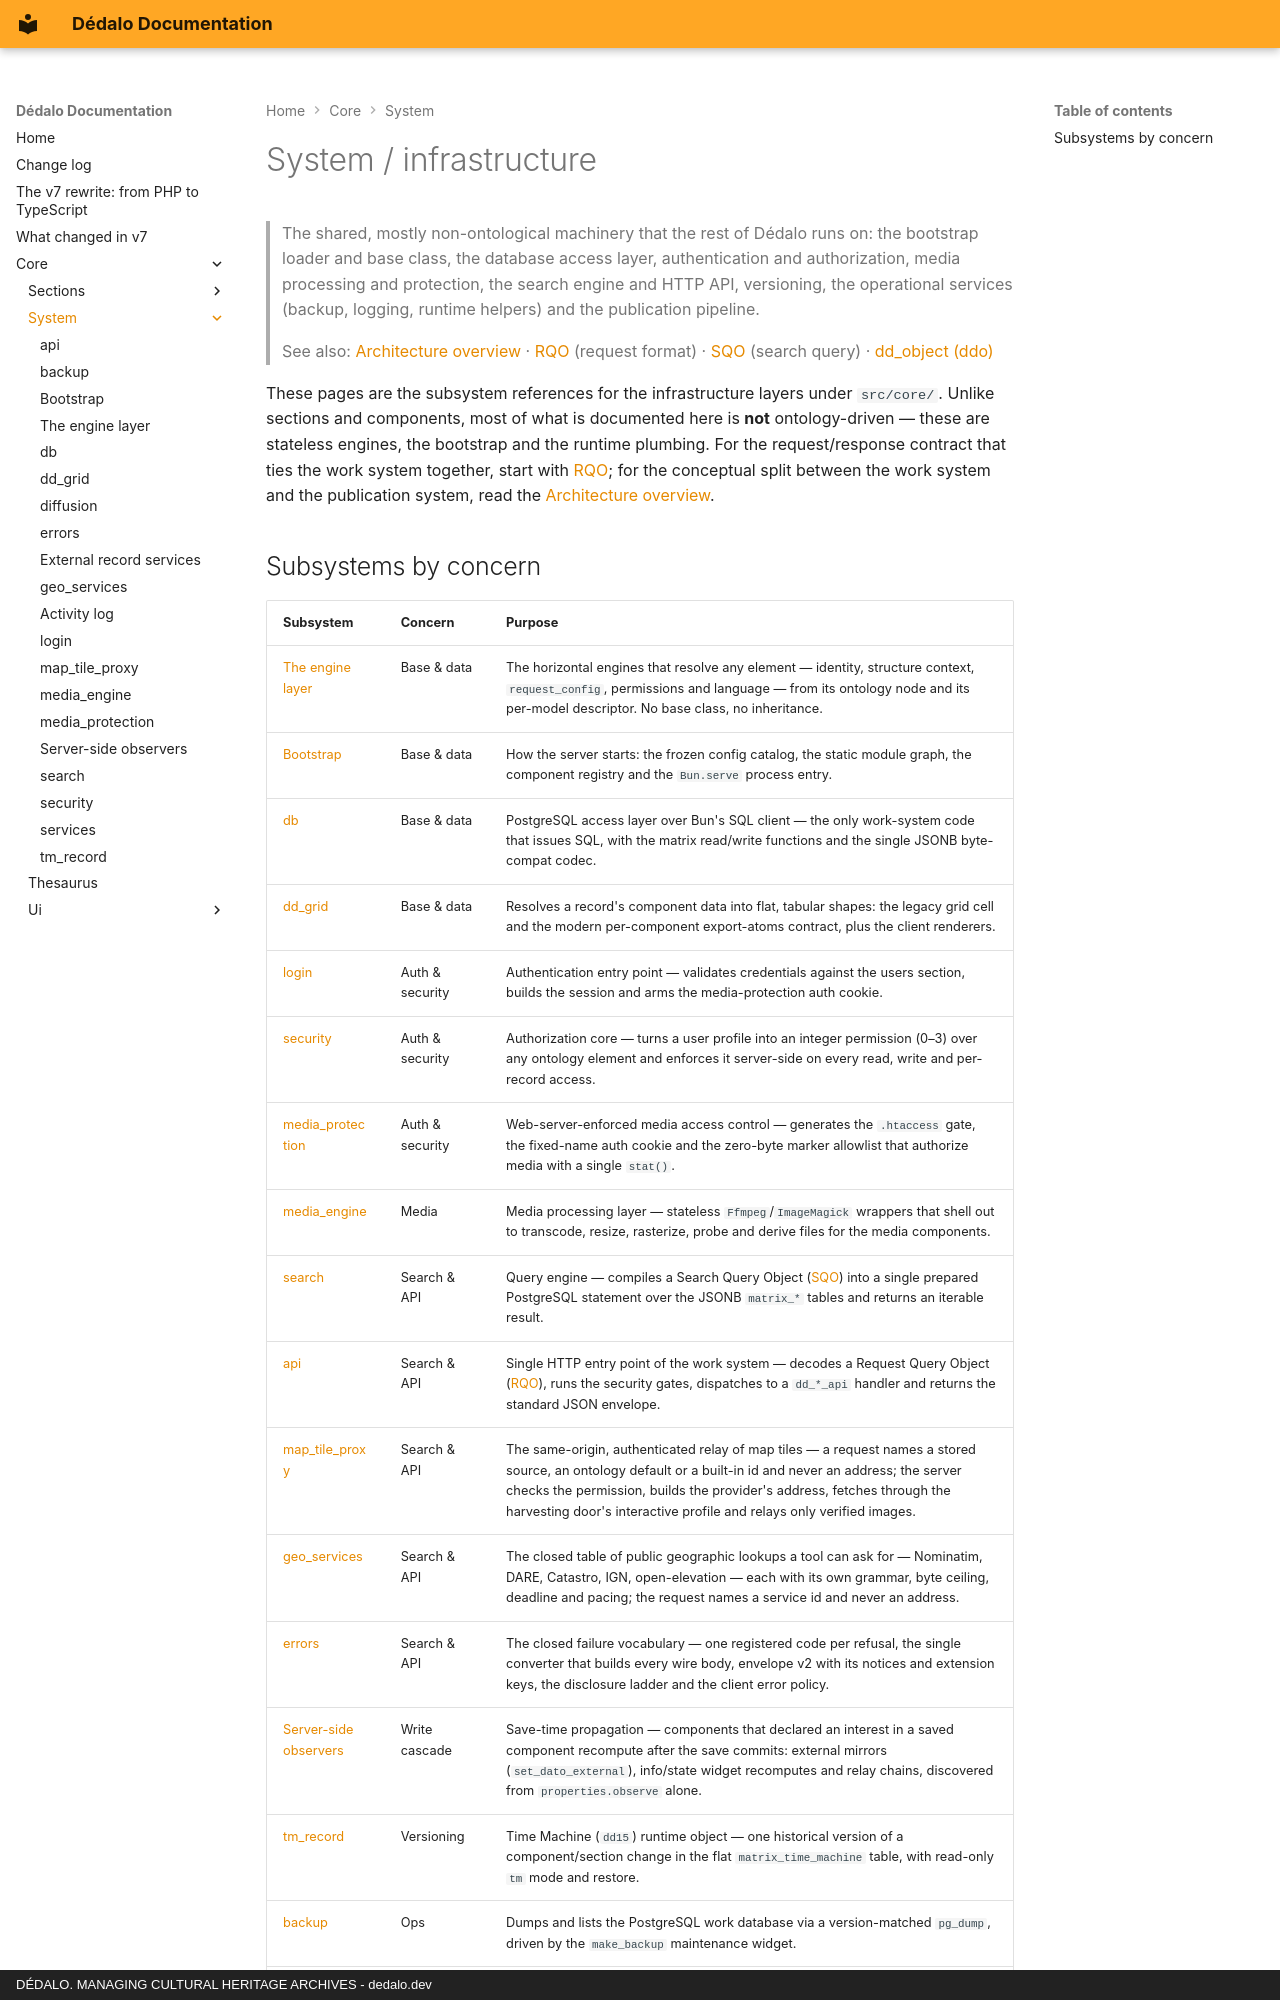

repository: dedalia-org/dedalo · page: core/system/index.html · generator: mkdocs · copyright: DÉDALO. MANAGING CULTURAL HERITAGE ARCHIVES - dedalo.dev

# System / infrastructure

> The shared, mostly non-ontological machinery that the rest of Dédalo runs on:
> the bootstrap loader and base class, the database access layer, authentication
> and authorization, media processing and protection, the search engine and HTTP
> API, versioning, the operational services (backup, logging, runtime helpers)
> and the publication pipeline.

> See also: [Architecture overview](../architecture_overview.md) · [RQO](../../api/rqo.md) (request format) · [SQO](../../api/sqo.md) (search query) · [dd_object (ddo)](../../api/dd_object.md)

These pages are the subsystem references for the infrastructure layers under
`src/core/`. Unlike sections and components, most of what is documented here is
**not** ontology-driven — these are stateless engines, the bootstrap and the
runtime plumbing. For the request/response contract that ties the work system
together, start with [RQO](../../api/rqo.md); for the conceptual split between the work
system and the publication system, read the
[Architecture overview](../architecture_overview.md).
